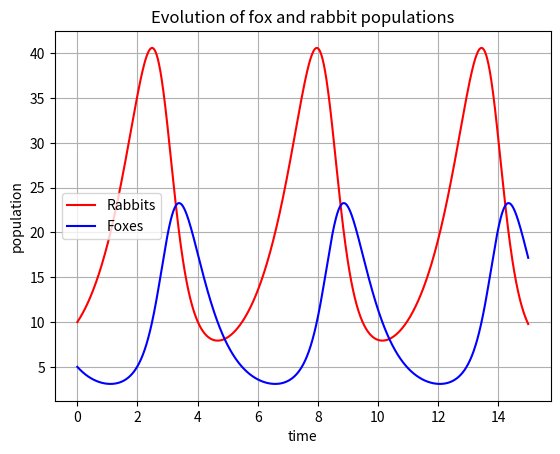
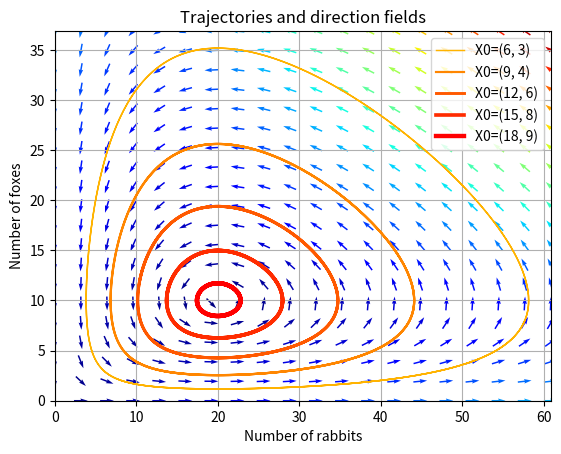
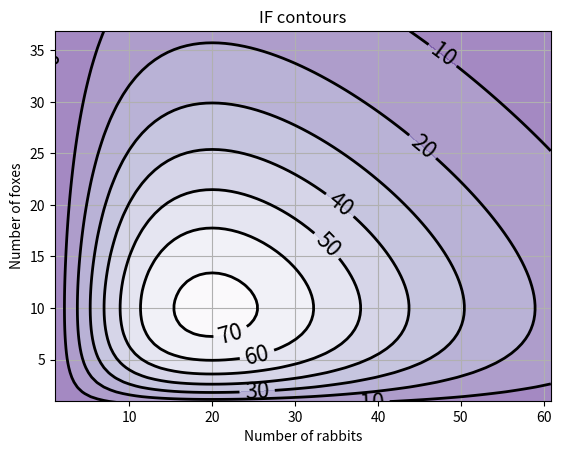

These charts were generated, in order, by the following Python code:
#!/usr/bin/env python
# coding: utf-8

# # Matplotlib: lotka volterra tutorial
#
# 1.  1.  page was renamed from LoktaVolterraTutorial
#
# This example describes how to integrate ODEs with the scipy.integrate
# module, and how to use the matplotlib module to plot trajectories,
# direction fields and other information.
#
# You can get the source code for this tutorial here:
# [tutorial_lokta-voltera_v4.py](files/attachments/LoktaVolterraTutorial/tutorial_lokta-voltera_v4.py).
#
# Presentation of the Lotka-Volterra Model
# ----------------------------------------
#
# We will have a look at the Lotka-Volterra model, also known as the
# predator-prey equations, which is a pair of first order, non-linear,
# differential equations frequently used to describe the dynamics of
# biological systems in which two species interact, one a predator and the
# other its prey. The model was proposed independently by Alfred J. Lotka
# in 1925 and Vito Volterra in 1926, and can be described by

# du/dt =  a*u -   b*u*v
# dv/dt = -c*v + d*b*u*v

# with the following notations:
#
# *  u: number of preys (for example, rabbits)
#
# *  v: number of predators (for example, foxes)
#
# * a, b, c, d are constant parameters defining the behavior of the population:
#
#   + a is the natural growing rate of rabbits, when there's no fox
#
#   + b is the natural dying rate of rabbits, due to predation
#
#   + c is the natural dying rate of fox, when there's no rabbit
#
#   + d is the factor describing how many caught rabbits let create a new fox

# We will use X=[u, v] to describe the state of both populations.
#
# Definition of the equations:

#!python
from numpy import *
import pylab as p
# Definition of parameters
a = 1.
b = 0.1
c = 1.5
d = 0.75


def dX_dt(X, t=0):
    """ Return the growth rate of fox and rabbit populations. """
    return array([a * X[0] - b * X[0] * X[1],
                  -c * X[1] + d * b * X[0] * X[1]])


# ### Population equilibrium
#
# Before using !SciPy to integrate this system, we will have a closer look
# at position equilibrium. Equilibrium occurs when the growth rate is
# equal to 0. This gives two fixed points:


#!python
X_f0 = array([0., 0.])
X_f1 = array([c / (d * b), a / b])
all(dX_dt(X_f0) == zeros(2)) and all(dX_dt(X_f1) == zeros(2))  # => True


# ### Stability of the fixed points
#
# Near these two points, the system can be linearized: dX\_dt = A\_f\*X
# where A is the Jacobian matrix evaluated at the corresponding point. We
# have to define the Jacobian matrix:


#!python
def d2X_dt2(X, t=0):
    """ Return the Jacobian matrix evaluated in X. """
    return array([[a - b * X[1], -b * X[0]],
                  [b * d * X[1], -c + b * d * X[0]]])


# So near X\_f0, which represents the extinction of both species, we have:


#! python
A_f0 = d2X_dt2(X_f0)                    # >>> array([[ 1. , -0. ],
#            [ 0. , -1.5]])


# Near X\_f0, the number of rabbits increase and the population of foxes
# decrease. The origin is therefore a [saddle
# point](http://en.wikipedia.org/wiki/Saddle_point).
#
# Near X\_f1, we have:

#!python
A_f1 = d2X_dt2(X_f1)                    # >>> array([[ 0.  , -2.  ],
#            [ 0.75,  0.  ]])
# whose eigenvalues are +/- sqrt(c*a).j:
lambda1, lambda2 = linalg.eigvals(A_f1)  # >>> (1.22474j, -1.22474j)
# They are imaginary numbers. The fox and rabbit populations are periodic as follows from further
# analysis. Their period is given by:
T_f1 = 2 * pi / abs(lambda1)                # >>> 5.130199


# Integrating the ODE using scipy.integrate
# -----------------------------------------
#
# Now we will use the scipy.integrate module to integrate the ODEs. This
# module offers a method named odeint, which is very easy to use to
# integrate ODEs:


#!python
from scipy import integrate
t = linspace(0, 15, 1000)              # time
# initials conditions: 10 rabbits and 5 foxes
X0 = array([10, 5])
X, infodict = integrate.odeint(dX_dt, X0, t, full_output=True)
infodict['message']                     # >>> 'Integration successful.'


# \`infodict\` is optional, and you can omit the \`full\_output\` argument
# if you don't want it. Type "info(odeint)" if you want more information
# about odeint inputs and outputs.
#
# We can now use Matplotlib to plot the evolution of both populations:

#!python
rabbits, foxes = X.T
f1 = p.figure()
p.plot(t, rabbits, 'r-', label='Rabbits')
p.plot(t, foxes, 'b-', label='Foxes')
p.grid()
p.legend(loc='best')
p.xlabel('time')
p.ylabel('population')
p.title('Evolution of fox and rabbit populations')
f1.savefig('rabbits_and_foxes_1.png')


# ![](files/attachments/LoktaVolterraTutorial/rabbits_and_foxes_1v2.png)
#
# The populations are indeed periodic, and their period is close to the
# value T\_f1 that we computed.
#
# Plotting direction fields and trajectories in the phase plane
# -------------------------------------------------------------
#
# We will plot some trajectories in a phase plane for different starting
# points between X\_f0 and X\_f1.
#
# We will use Matplotlib's colormap to define colors for the trajectories.
# These colormaps are very useful to make nice plots. Have a look at
# [ShowColormaps](http://www.scipy.org/Cookbook/Matplotlib/Show_colormaps)
# if you want more information.


# position of X0 between X_f0 and X_f1
values = linspace(0.3, 0.9, 5)
vcolors = p.cm.autumn_r(linspace(0.3, 1., len(values))
                        )  # colors for each trajectory

f2 = p.figure()

# -------------------------------------------------------
# plot trajectories
for v, col in zip(values, vcolors):
    X0 = v * X_f1                               # starting point
    X = integrate.odeint(dX_dt, X0, t)         # we don't need infodict here
    p.plot(X[:, 0], X[:, 1], lw=3.5 * v, color=col,
           label='X0=(%.f, %.f)' % (X0[0], X0[1]))

# -------------------------------------------------------
# define a grid and compute direction at each point
ymax = p.ylim(ymin=0)[1]                        # get axis limits
xmax = p.xlim(xmin=0)[1]
nb_points = 20

x = linspace(0, xmax, nb_points)
y = linspace(0, ymax, nb_points)

X1, Y1 = meshgrid(x, y)                       # create a grid
# compute growth rate on the gridt
DX1, DY1 = dX_dt([X1, Y1])
M = (hypot(DX1, DY1))                           # Norm of the growth rate
M[M == 0] = 1.                                 # Avoid zero division errors
DX1 /= M                                        # Normalize each arrows
DY1 /= M

# -------------------------------------------------------
# Drow direction fields, using matplotlib 's quiver function
# I choose to plot normalized arrows and to use colors to give information on
# the growth speed
p.title('Trajectories and direction fields')
Q = p.quiver(X1, Y1, DX1, DY1, M, pivot='mid', cmap=p.cm.jet)
p.xlabel('Number of rabbits')
p.ylabel('Number of foxes')
p.legend()
p.grid()
p.xlim(0, xmax)
p.ylim(0, ymax)
f2.savefig('rabbits_and_foxes_2.png')


# ![](files/attachments/LoktaVolterraTutorial/rabbits_and_foxes_2v3.png)
#
# This graph shows us that changing either the fox or the rabbit
# population can have an unintuitive effect. If, in order to decrease the
# number of rabbits, we introduce foxes, this can lead to an increase of
# rabbits in the long run, depending on the time of intervention.
#
# Plotting contours
# -----------------
#
# We can verify that the function IF defined below remains constant along
# a trajectory:


#!python
def IF(X):
    u, v = X
    return u**(c / a) * v * exp(-(b / a) * (d * u + v))


# We will verify that IF remains constant for different trajectories
for v in values:
    X0 = v * X_f1                               # starting point
    X = integrate.odeint(dX_dt, X0, t)
    # compute IF along the trajectory
    I = IF(X.T)
    I_mean = I.mean()
    delta = 100 * (I.max() - I.min()) / I_mean
    print ('X0=(%2.f,%2.f) => I ~ %.1f |delta = %.3G %%' % (X0[0], X0[1], I_mean, delta))
# >>> X0=( 6, 3) => I ~ 20.8 |delta = 6.19E-05 %
#     X0=( 9, 4) => I ~ 39.4 |delta = 2.67E-05 %
#     X0=(12, 6) => I ~ 55.7 |delta = 1.82E-05 %
#     X0=(15, 8) => I ~ 66.8 |delta = 1.12E-05 %
#     X0=(18, 9) => I ~ 72.4 |delta = 4.68E-06 %


# Plotting iso-contours of IF can be a good representation of
# trajectories, without having to integrate the ODE


#!python
# -------------------------------------------------------
# plot iso contours
nb_points = 80                              # grid size
x = linspace(0, xmax, nb_points)
y = linspace(0, ymax, nb_points)
X2, Y2 = meshgrid(x, y)                   # create the grid
Z2 = IF([X2, Y2])                           # compute IF on each point
f3 = p.figure()
CS = p.contourf(X2, Y2, Z2, cmap=p.cm.Purples_r, alpha=0.5)
CS2 = p.contour(X2, Y2, Z2, colors='black', linewidths=2.)
p.clabel(CS2, inline=1, fontsize=16, fmt='%.f')
p.grid()
p.xlabel('Number of rabbits')
p.ylabel('Number of foxes')
p.ylim(1, ymax)
p.xlim(1, xmax)
p.title('IF contours')
f3.savefig('rabbits_and_foxes_3.png')
p.show()


# ![](files/attachments/LoktaVolterraTutorial/rabbits_and_foxes_3v2.png)
